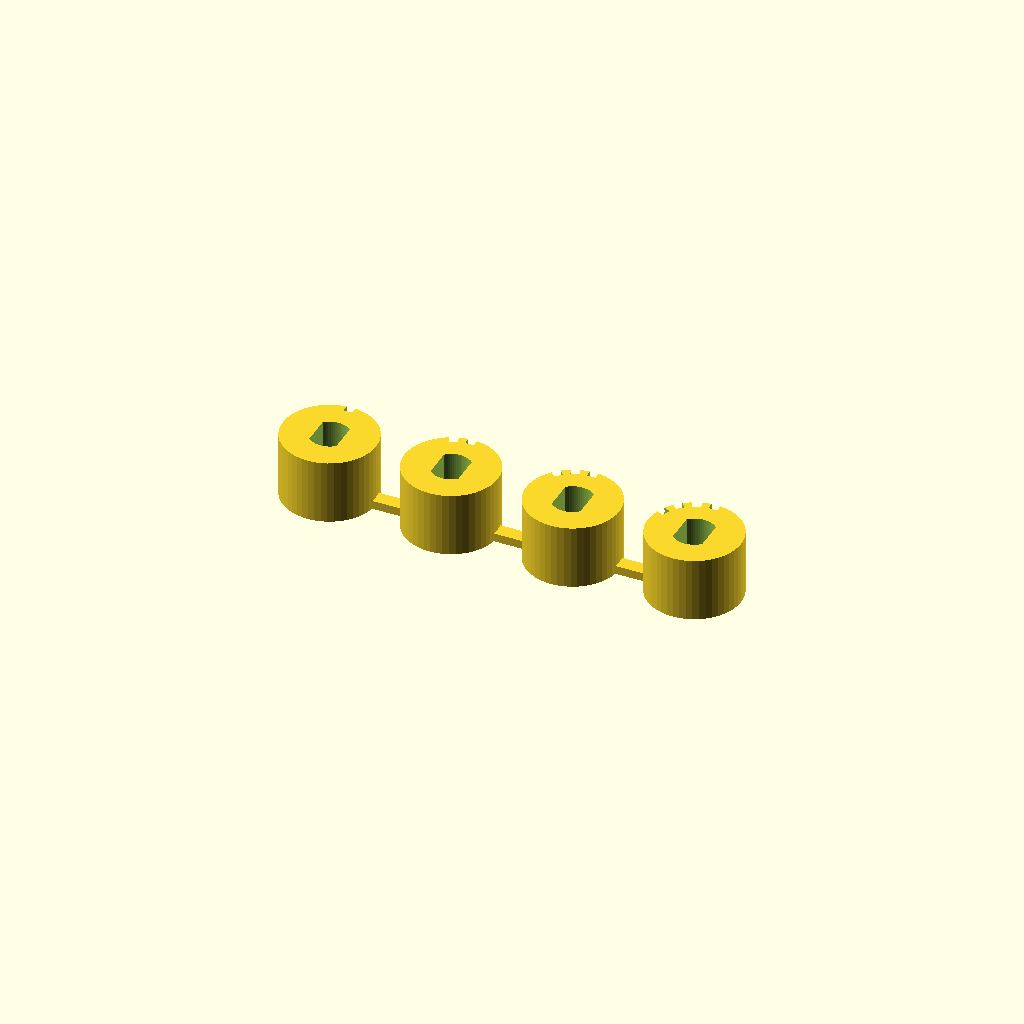
Cell 1: rendered with the file's own defaults.
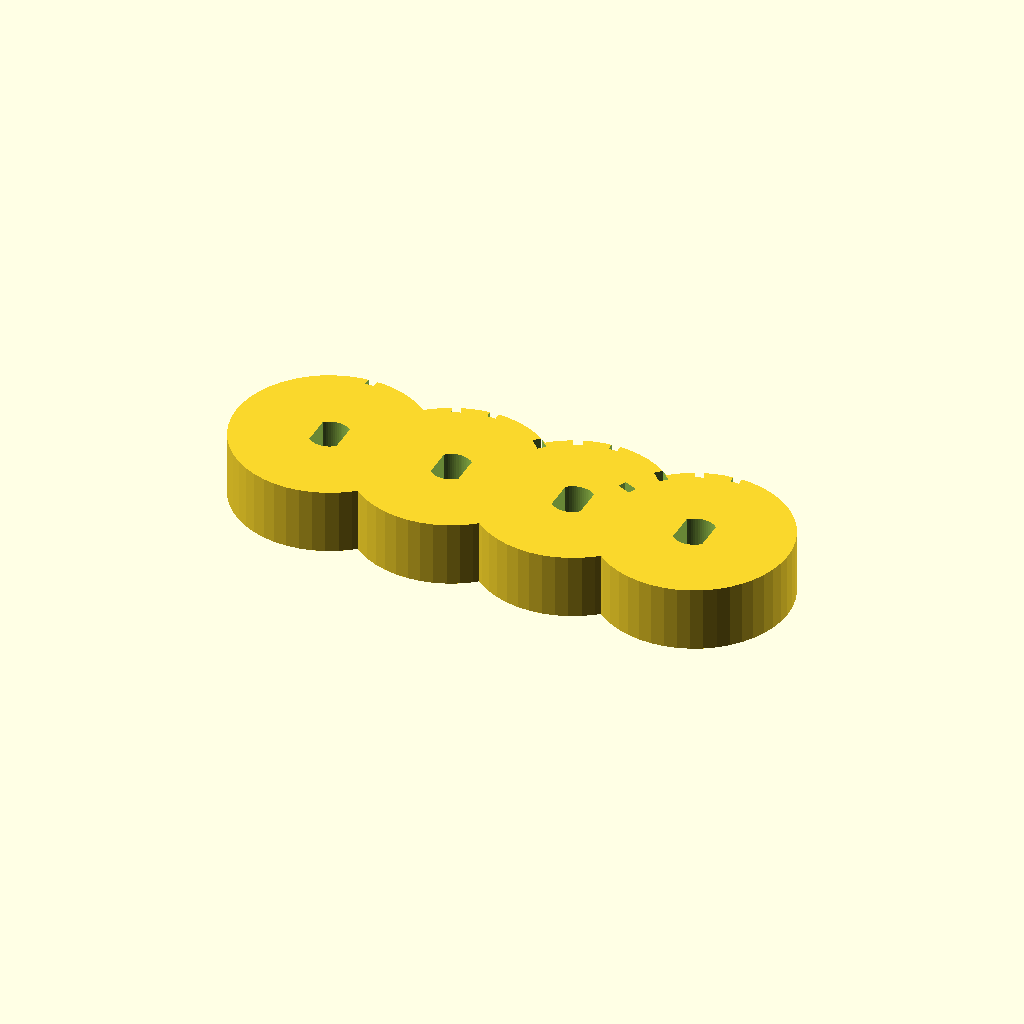
Cell 2: the same model with hub_d = 26.
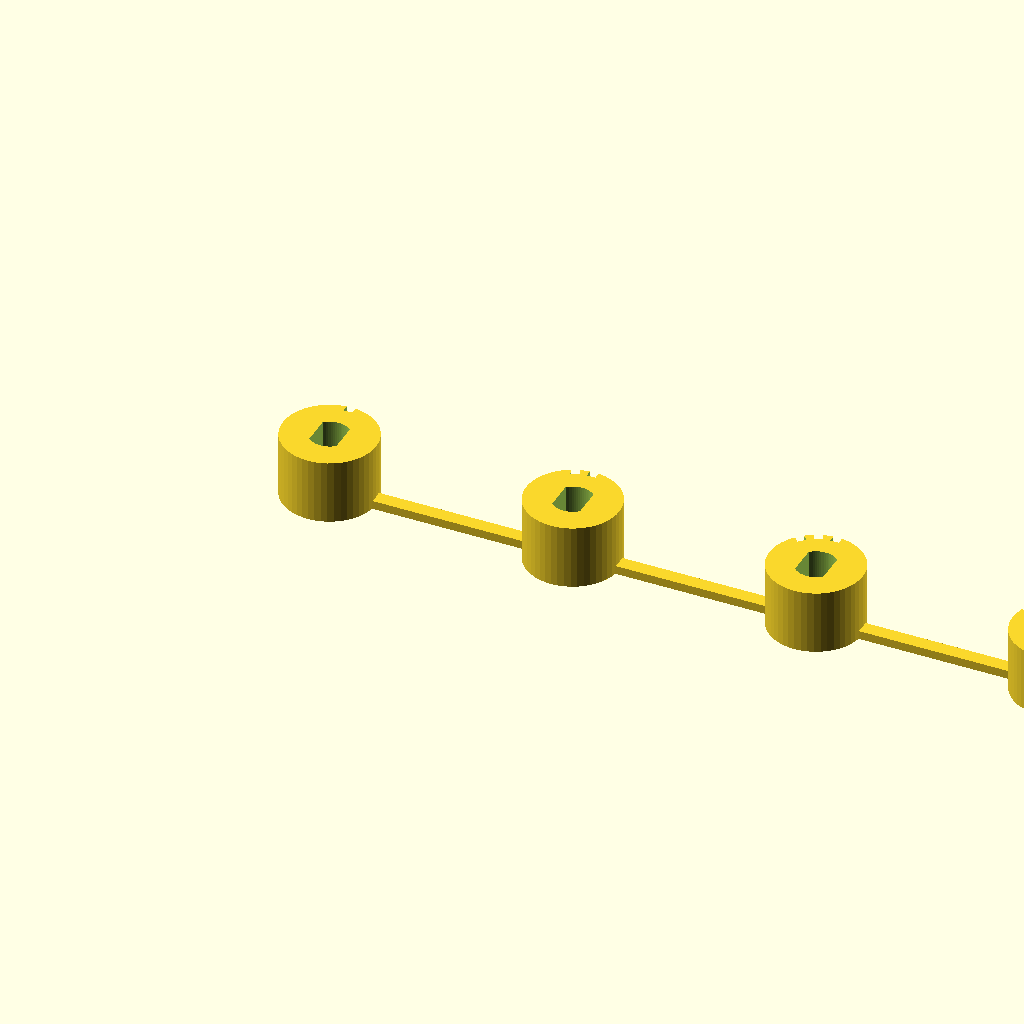
Cell 3 — pitch set to 34, the other parameters unchanged.
One fixed orthographic camera (rotation 55°, 0°, 25°; colour scheme Cornfield) for every cell.
Source of the model, telepresence-bot/chassis/shaft_fit_test.scad:
// shaft_fit_test.scad: find the right bore for your TT motor shafts before
// printing wheels. Takes about 10 minutes and 2 g.
//
// Four short hubs with the double-D bore at increasing clearance (per side):
//   1 notch = 0.05 mm, 2 = 0.10, 3 = 0.15, 4 = 0.20
// Push each onto a motor shaft. Pick the tightest one that goes on fully by
// hand without cracking, and set shaft_clr in lib/telebot_common.scad to it.
// Print with the same printer, material and settings as the wheels.

include <lib/telebot_common.scad>

clearances = [0.05, 0.10, 0.15, 0.20];
hub_d = 13;
hub_h = tt_shaft_l;
pitch = 17;

difference() {
    union() {
        for (i = [0 : len(clearances) - 1]) translate([i * pitch, 0, 0]) cylinder(d = hub_d, h = hub_h);
        // tie bar, so the coupons print and stay together as one part
        translate([0, -1, 0]) cube([(len(clearances) - 1) * pitch, 2, 1.2]);
    }
    for (i = [0 : len(clearances) - 1]) translate([i * pitch, 0, 0]) {
        translate([0, 0, -0.01]) double_d(clearances[i], hub_h + 1);
        // notches on the rim: count = position in the list
        for (n = [0 : i]) rotate(90 + n * 22) translate([hub_d / 2, 0, hub_h - 1.5]) cube([2, 1.2, 4], center = true);
    }
}
Parameter table extracted from the source (name, type, default, range or options):
clearances: vector, default [0.05, 0.1, 0.15, 0.2]
hub_d: number, default 13
pitch: number, default 17
